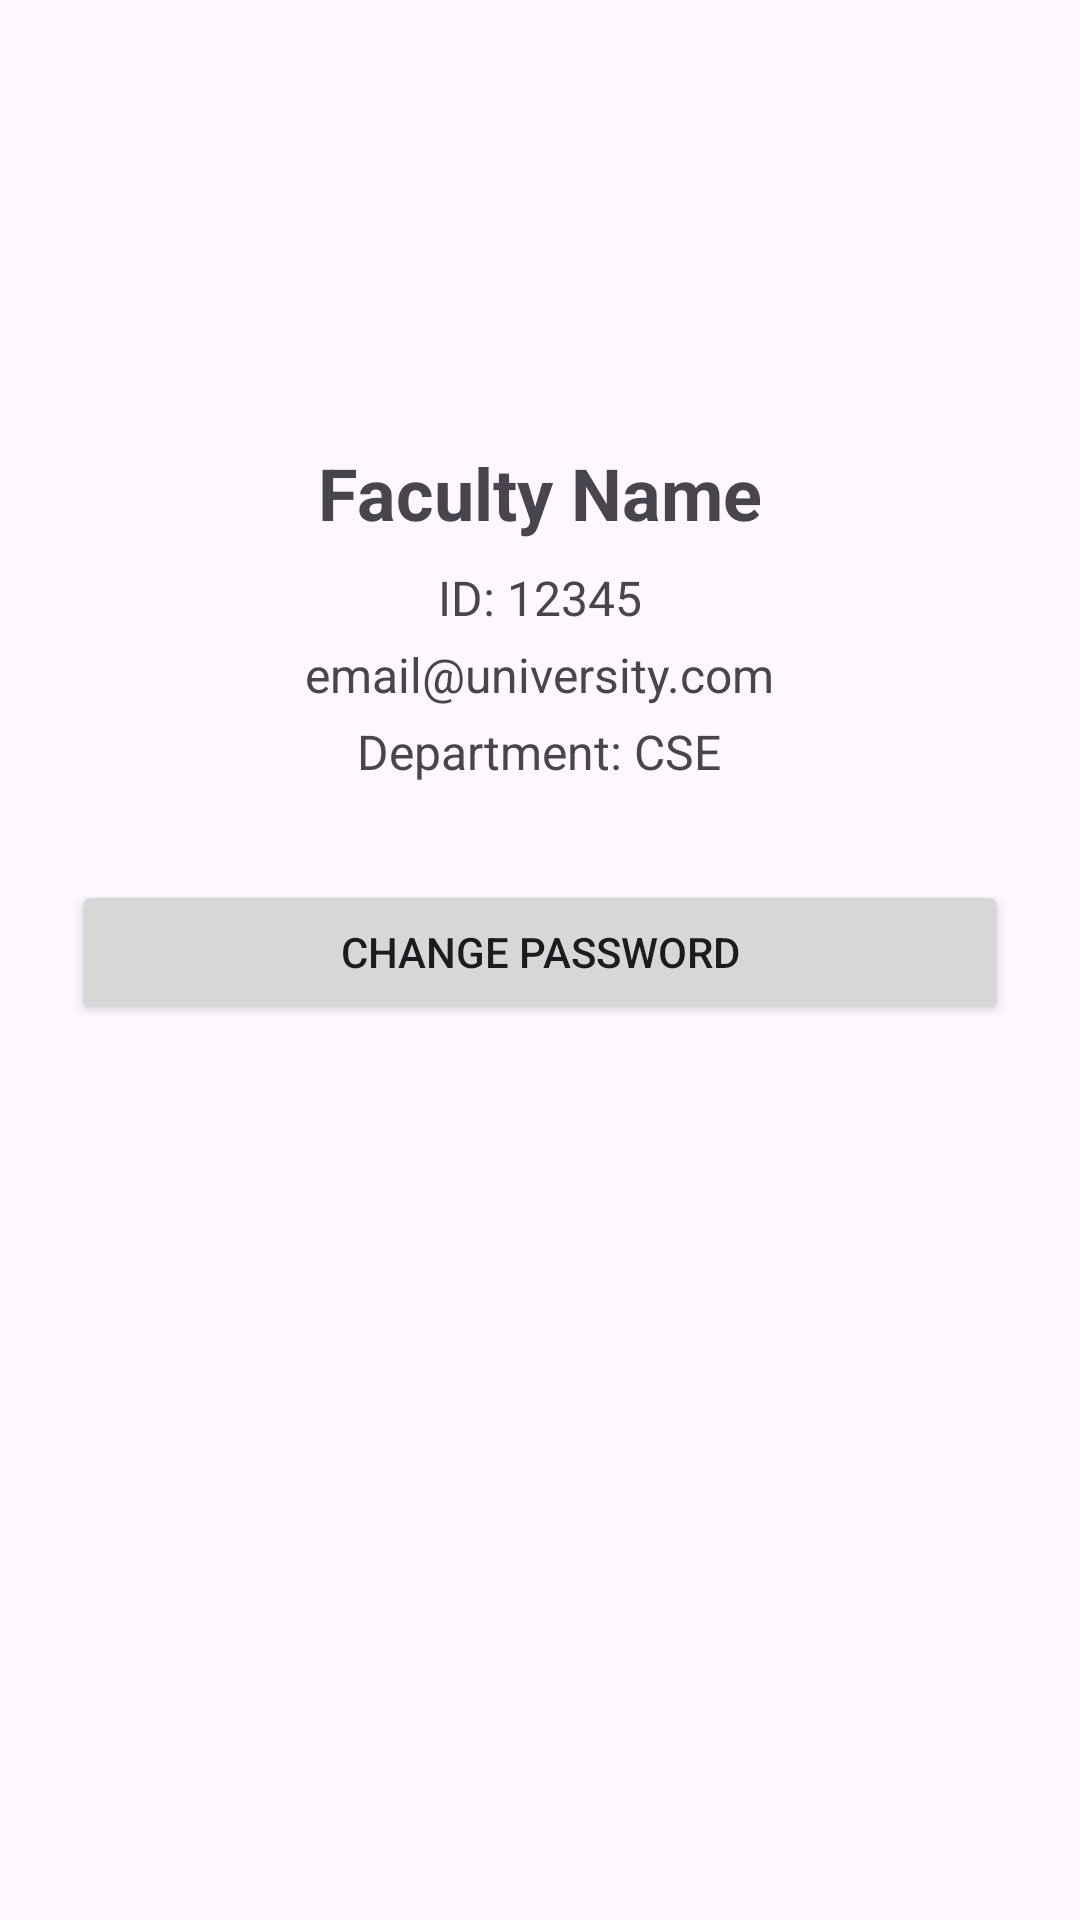

Here is an Android app screen rendered from its layout file. Give the layout XML and the strings, colors and styles it references.
<!-- AndroidManifest.xml: application theme Theme.Universitymanagement -->
<!-- res/layout/activity_faculty_profile.xml -->
<?xml version="1.0" encoding="utf-8"?>
<LinearLayout xmlns:android="http://schemas.android.com/apk/res/android"
    android:layout_width="match_parent"
    android:layout_height="match_parent"
    android:orientation="vertical"
    android:padding="24dp"
    android:gravity="center_horizontal">

    <ImageView
        android:layout_width="100dp"
        android:layout_height="100dp"
        android:src="@drawable/ic_launcher_foreground"
        android:layout_marginBottom="24dp"/>

    <TextView
        android:id="@+id/tvFacultyName"
        android:layout_width="wrap_content"
        android:layout_height="wrap_content"
        android:text="Faculty Name"
        android:textSize="24sp"
        android:textStyle="bold"
        android:layout_marginBottom="8dp"/>

    <TextView
        android:id="@+id/tvFacultyId"
        android:layout_width="wrap_content"
        android:layout_height="wrap_content"
        android:text="ID: 12345"
        android:textSize="16sp"
        android:layout_marginBottom="4dp"/>

    <TextView
        android:id="@+id/tvFacultyEmail"
        android:layout_width="wrap_content"
        android:layout_height="wrap_content"
        android:text="email@university.com"
        android:textSize="16sp"
        android:layout_marginBottom="4dp"/>

    <TextView
        android:id="@+id/tvFacultyDepartment"
        android:layout_width="wrap_content"
        android:layout_height="wrap_content"
        android:text="Department: CSE"
        android:textSize="16sp"
        android:layout_marginBottom="32dp"/>

    <Button
        android:id="@+id/btnChangePassword"
        android:layout_width="match_parent"
        android:layout_height="wrap_content"
        android:text="Change Password"/>

</LinearLayout>
<!-- resources referenced by this layout -->
<resources>
  <style name="Theme.Universitymanagement" parent="Base.Theme.Universitymanagement" />
  <style name="Base.Theme.Universitymanagement" parent="Theme.Material3.DayNight.NoActionBar">
          
          
      </style>
</resources>
